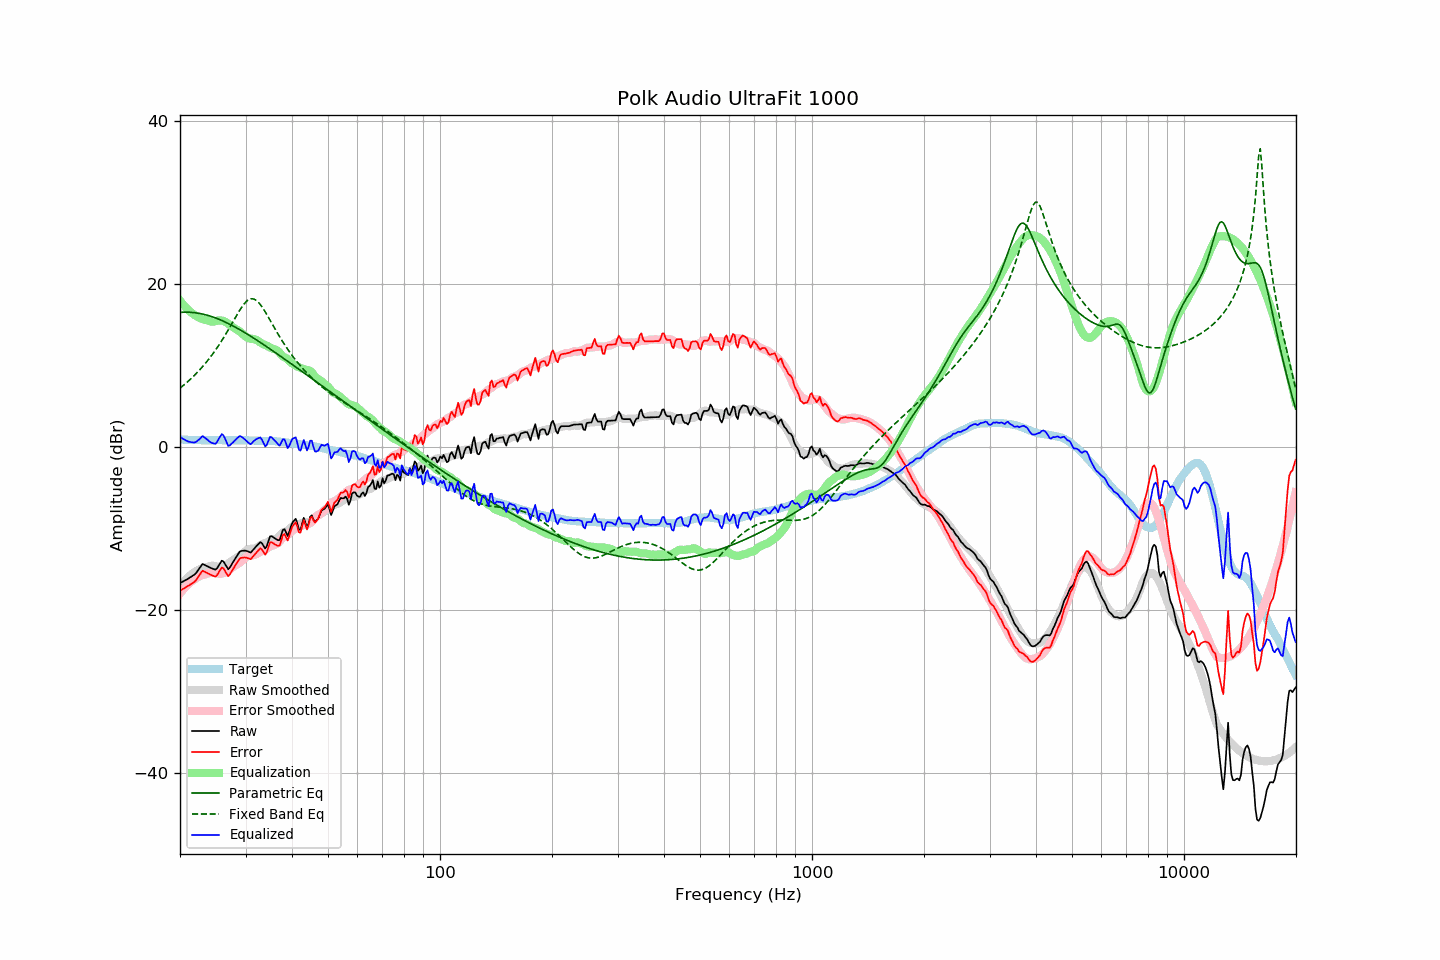

The table this chart was drawn from, first rows:
frequency, raw, error, smoothed, error_smoothed, equalization, parametric_eq, fixed_band_eq, equalized_raw, equalized_smoothed, target
20.00, -16.67, -17.61, -17.01, -17.95, 17.95, 16.51, 7.22, 1.27, 0.94, 0.93
20.20, -16.56, -17.49, -16.77, -17.70, 17.70, 16.52, 7.38, 1.13, 0.93, 0.92
20.40, -16.46, -17.38, -16.54, -17.46, 17.46, 16.53, 7.54, 1.00, 0.92, 0.91
20.61, -16.36, -17.27, -16.33, -17.24, 17.24, 16.53, 7.71, 0.88, 0.91, 0.91
20.81, -16.25, -17.15, -16.13, -17.03, 17.03, 16.53, 7.88, 0.78, 0.90, 0.89
21.02, -16.14, -17.04, -15.94, -16.83, 16.83, 16.53, 8.05, 0.69, 0.89, 0.89
21.23, -16.01, -16.90, -15.77, -16.65, 16.65, 16.52, 8.23, 0.64, 0.89, 0.88
21.44, -15.89, -16.79, -15.61, -16.49, 16.49, 16.51, 8.41, 0.59, 0.88, 0.89
21.66, -15.77, -16.65, -15.46, -16.33, 16.33, 16.49, 8.60, 0.57, 0.87, 0.88
21.87, -15.63, -16.50, -15.33, -16.19, 16.19, 16.47, 8.80, 0.56, 0.87, 0.87
22.09, -15.44, -16.30, -15.21, -16.07, 16.07, 16.45, 8.99, 0.63, 0.86, 0.86
22.31, -15.16, -16.02, -15.10, -15.96, 15.96, 16.42, 9.20, 0.80, 0.86, 0.86
22.54, -14.89, -15.74, -14.98, -15.83, 15.83, 16.38, 9.41, 0.95, 0.85, 0.85
22.76, -14.60, -15.45, -14.90, -15.74, 15.74, 16.35, 9.62, 1.14, 0.85, 0.84
22.99, -14.32, -15.16, -14.84, -15.68, 15.68, 16.31, 9.85, 1.35, 0.84, 0.83
23.22, -14.41, -15.24, -14.80, -15.64, 15.64, 16.26, 10.07, 1.22, 0.84, 0.82
23.45, -14.51, -15.35, -14.75, -15.59, 15.59, 16.21, 10.31, 1.07, 0.84, 0.83
23.69, -14.61, -15.44, -14.69, -15.52, 15.52, 16.16, 10.55, 0.91, 0.83, 0.82
23.92, -14.72, -15.55, -14.63, -15.46, 15.46, 16.10, 10.80, 0.73, 0.83, 0.82
24.16, -14.80, -15.64, -14.56, -15.40, 15.40, 16.04, 11.05, 0.59, 0.83, 0.83
24.40, -14.89, -15.73, -14.54, -15.37, 15.37, 15.98, 11.32, 0.49, 0.83, 0.84
24.65, -14.95, -15.80, -14.56, -15.39, 15.39, 15.91, 11.59, 0.44, 0.83, 0.84
24.89, -15.03, -15.87, -14.60, -15.43, 15.43, 15.84, 11.86, 0.40, 0.84, 0.84
25.14, -14.87, -15.70, -14.64, -15.48, 15.48, 15.76, 12.15, 0.61, 0.84, 0.83
25.39, -14.55, -15.38, -14.68, -15.52, 15.52, 15.68, 12.44, 0.97, 0.84, 0.83
25.65, -14.24, -15.07, -14.69, -15.53, 15.53, 15.60, 12.74, 1.30, 0.84, 0.83
25.91, -13.92, -14.76, -14.66, -15.51, 15.51, 15.52, 13.05, 1.59, 0.85, 0.84
26.16, -14.01, -14.86, -14.61, -15.45, 15.45, 15.43, 13.37, 1.44, 0.85, 0.85
26.43, -14.32, -15.17, -14.52, -15.37, 15.37, 15.34, 13.69, 1.05, 0.85, 0.85
26.69, -14.65, -15.51, -14.41, -15.26, 15.26, 15.24, 14.02, 0.60, 0.85, 0.85
26.96, -14.98, -15.82, -14.28, -15.13, 15.13, 15.15, 14.35, 0.14, 0.85, 0.84
27.23, -14.77, -15.61, -14.13, -14.98, 14.98, 15.05, 14.69, 0.21, 0.85, 0.84
27.50, -14.44, -15.28, -13.98, -14.83, 14.83, 14.95, 15.04, 0.40, 0.85, 0.84
27.77, -14.11, -14.96, -13.84, -14.68, 14.68, 14.84, 15.38, 0.57, 0.85, 0.85
28.05, -13.78, -14.64, -13.72, -14.56, 14.56, 14.74, 15.73, 0.78, 0.85, 0.85
28.33, -13.47, -14.31, -13.61, -14.45, 14.45, 14.63, 16.07, 0.98, 0.85, 0.83
28.62, -13.17, -14.00, -13.49, -14.34, 14.34, 14.52, 16.40, 1.17, 0.85, 0.83
28.90, -12.85, -13.70, -13.36, -14.20, 14.20, 14.41, 16.73, 1.34, 0.84, 0.84
29.19, -12.73, -13.58, -13.19, -14.03, 14.03, 14.30, 17.03, 1.30, 0.84, 0.84
29.48, -12.71, -13.55, -13.03, -13.86, 13.86, 14.18, 17.32, 1.15, 0.84, 0.83
29.78, -12.69, -13.53, -12.86, -13.69, 13.69, 14.06, 17.57, 1.00, 0.83, 0.83
30.08, -12.70, -13.55, -12.70, -13.53, 13.53, 13.94, 17.79, 0.82, 0.83, 0.84
30.38, -12.77, -13.61, -12.57, -13.40, 13.40, 13.82, 17.96, 0.62, 0.82, 0.83
30.68, -12.85, -13.67, -12.50, -13.31, 13.31, 13.70, 18.08, 0.46, 0.82, 0.81
30.99, -12.93, -13.75, -12.47, -13.28, 13.28, 13.58, 18.16, 0.34, 0.81, 0.81
31.30, -12.72, -13.52, -12.46, -13.27, 13.27, 13.46, 18.17, 0.55, 0.80, 0.80
31.61, -12.48, -13.28, -12.44, -13.24, 13.24, 13.33, 18.13, 0.75, 0.80, 0.79
31.93, -12.26, -13.04, -12.38, -13.17, 13.17, 13.20, 18.03, 0.91, 0.79, 0.78
32.24, -12.04, -12.82, -12.29, -13.08, 13.08, 13.08, 17.88, 1.04, 0.78, 0.78
32.57, -11.85, -12.61, -12.18, -12.95, 12.95, 12.95, 17.69, 1.11, 0.78, 0.76
32.89, -11.65, -12.41, -12.05, -12.82, 12.82, 12.82, 17.45, 1.17, 0.77, 0.76
33.22, -11.80, -12.56, -11.92, -12.68, 12.68, 12.69, 17.18, 0.89, 0.77, 0.76
33.55, -12.12, -12.87, -11.83, -12.59, 12.59, 12.56, 16.89, 0.47, 0.76, 0.75
33.89, -12.43, -13.20, -11.76, -12.51, 12.51, 12.42, 16.57, 0.08, 0.76, 0.76
34.23, -12.15, -12.89, -11.68, -12.43, 12.43, 12.29, 16.24, 0.29, 0.75, 0.74
34.57, -11.54, -12.29, -11.57, -12.32, 12.32, 12.16, 15.90, 0.78, 0.75, 0.74
34.92, -10.95, -11.68, -11.46, -12.20, 12.20, 12.02, 15.56, 1.25, 0.74, 0.73
35.27, -10.91, -11.66, -11.38, -12.11, 12.11, 11.89, 15.21, 1.20, 0.73, 0.74
35.62, -11.05, -11.78, -11.32, -12.05, 12.05, 11.75, 14.86, 1.00, 0.72, 0.72
35.97, -11.21, -11.93, -11.27, -11.98, 11.98, 11.62, 14.52, 0.78, 0.71, 0.72
... 635 more rows
